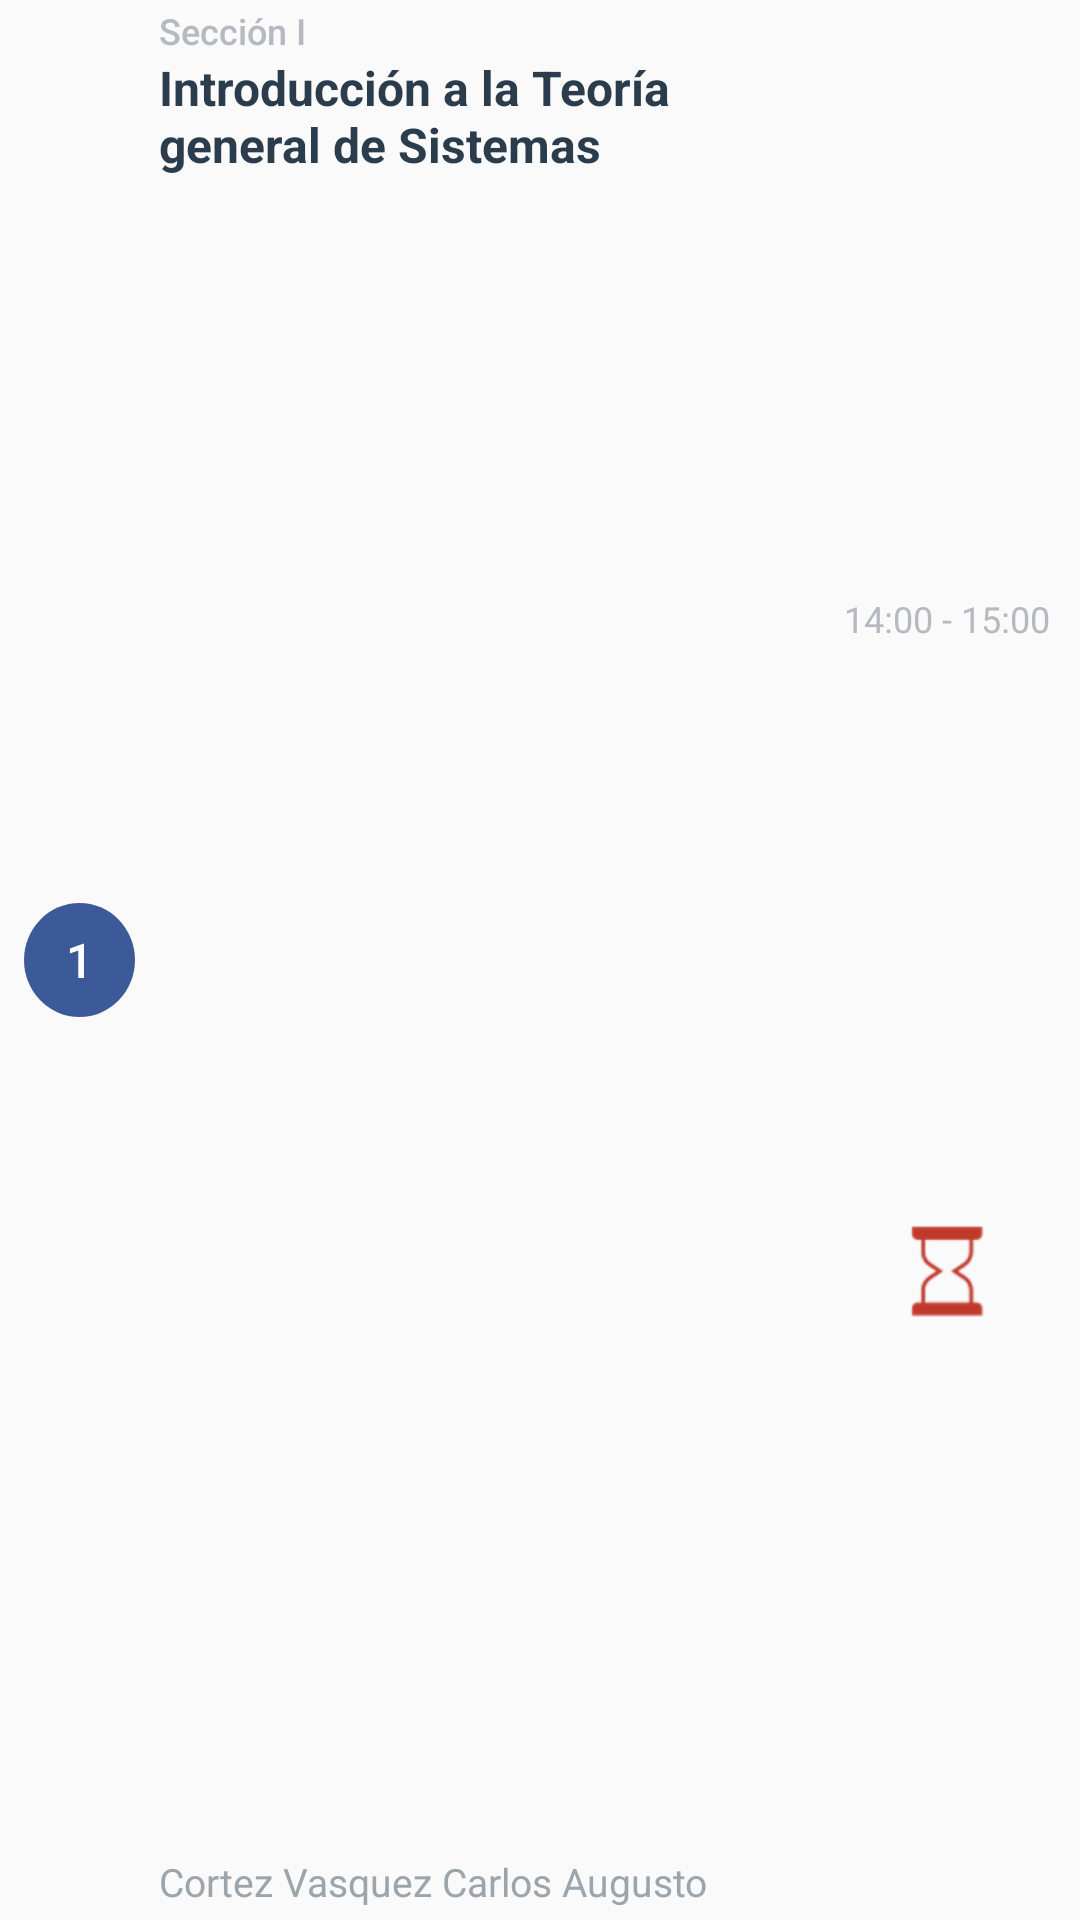

Reconstruct the res/layout file that produces this screen, plus the resources it refers to.
<!-- AndroidManifest.xml: application theme AppTheme -->
<!-- res/layout/courses_item.xml -->
<?xml version="1.0" encoding="utf-8"?>
<android.support.constraint.ConstraintLayout xmlns:android="http://schemas.android.com/apk/res/android"
    xmlns:app="http://schemas.android.com/apk/res-auto"
    xmlns:tools="http://schemas.android.com/tools"
    android:layout_width="match_parent"
    android:layout_height="82dp"
    android:clickable="true"
    android:focusable="true"
    android:foreground="?android:attr/selectableItemBackground"
    android:paddingStart="8dp"

    android:paddingLeft="8dp"
    android:paddingEnd="10dp"
    android:paddingRight="8dp"

    tools:layout_editor_absoluteY="25dp">


    <TextView
        android:id="@+id/tv_numero_ciclo"
        android:layout_width="37dp"
        android:layout_height="38dp"
        android:layout_marginTop="8dp"
        android:layout_marginBottom="8dp"
        android:background="@drawable/ciclo_numero"
        android:fontFamily="sans-serif-medium"
        android:gravity="center"
        android:text="1"
        android:textColor="@android:color/white"
        android:textSize="16sp"
        app:layout_constraintBottom_toBottomOf="parent"
        app:layout_constraintStart_toStartOf="parent"
        app:layout_constraintTop_toTopOf="parent" />

    <TextView
        android:id="@+id/tv_nombre_curso"
        android:layout_width="0dp"
        android:layout_height="0dp"
        android:layout_marginStart="8dp"
        android:layout_marginLeft="8dp"
        android:layout_marginEnd="8dp"
        android:layout_marginRight="8dp"
        android:ellipsize="end"
        android:gravity="left|center|top"
        android:maxLines="2"
        android:text="Introducción a la Teoría general de Sistemas"
        android:textColor="@color/textColorMatterTitle"
        android:textSize="16sp"
        android:textStyle="bold"
        app:layout_constraintBottom_toTopOf="@+id/tv_nombre_profesor"
        app:layout_constraintEnd_toStartOf="@+id/tv_horario_curso"
        app:layout_constraintStart_toEndOf="@+id/tv_numero_ciclo"
        app:layout_constraintTop_toBottomOf="@+id/tv_seccion" />

    <TextView
        android:id="@+id/tv_nombre_profesor"
        android:layout_width="0dp"
        android:layout_height="wrap_content"
        android:layout_marginStart="8dp"
        android:layout_marginLeft="8dp"
        android:layout_marginEnd="8dp"
        android:layout_marginRight="8dp"
        android:layout_marginBottom="4dp"
        android:ellipsize="end"
        android:fontFamily="sans-serif"
        android:gravity="left"
        android:maxLines="1"
        android:text="Cortez Vasquez Carlos Augusto"
        android:textColor="@color/textColorMatterTeacher"
        android:textSize="13sp"
        app:layout_constraintBottom_toBottomOf="parent"
        app:layout_constraintEnd_toStartOf="@+id/tv_horario_curso"
        app:layout_constraintStart_toEndOf="@+id/tv_numero_ciclo" />

    <TextView
        android:id="@+id/tv_seccion"
        android:layout_width="wrap_content"
        android:layout_height="wrap_content"

        android:layout_marginStart="8dp"
        android:layout_marginLeft="8dp"
        android:layout_marginTop="2dp"
        android:ellipsize="end"
        android:fontFamily="sans-serif-medium"
        android:maxLines="1"
        android:text="Sección I"
        android:textAllCaps="false"
        android:textColor="@color/textColorMatterDetails"
        android:textSize="12sp"
        app:layout_constraintStart_toEndOf="@+id/tv_numero_ciclo"
        app:layout_constraintTop_toTopOf="parent" />

    <ImageView
        android:id="@+id/iv_estado_curso"
        android:layout_width="43dp"
        android:layout_height="31dp"
        android:layout_marginTop="8dp"
        app:layout_constraintBottom_toBottomOf="parent"
        app:layout_constraintEnd_toEndOf="@+id/tv_horario_curso"
        app:layout_constraintStart_toStartOf="@+id/tv_horario_curso"
        app:layout_constraintTop_toTopOf="parent"
        app:layout_constraintVertical_bias="0.666"
        app:srcCompat="@drawable/ic_clock_cancelled" />

    <TextView
        android:id="@+id/tv_horario_curso"
        android:layout_width="wrap_content"
        android:layout_height="wrap_content"
        android:layout_marginTop="8dp"
        android:layout_marginBottom="4dp"
        android:text="14:00 - 15:00"
        android:textColor="@color/textColorMatterDetails"
        android:textSize="12sp"
        app:layout_constraintBottom_toTopOf="@+id/iv_estado_curso"
        app:layout_constraintEnd_toEndOf="parent"
        app:layout_constraintTop_toTopOf="parent" />


</android.support.constraint.ConstraintLayout>
<!-- resources referenced by this layout -->
<resources>
  <color name="textColorMatterDetails">#B4BAC0</color>
  <color name="textColorMatterTeacher">#9da5ac</color>
  <color name="textColorMatterTitle">#2b3d4d</color>
  <!-- drawable ciclo_numero (drawable) -->
  <?xml version="1.0" encoding="utf-8"?>
  <shape xmlns:android="http://schemas.android.com/apk/res/android"
      android:shape="oval">
      <solid android:color="@color/courseColor" />
      <size
          android:width="36dp"
          android:height="36dp" />
      <corners android:radius="18dp" />
  </shape>
  <!-- drawable ic_clock_cancelled: png bitmap (drawable, 993 bytes) -->
  <style name="AppTheme" parent="Theme.AppCompat.Light.DarkActionBar">
          
          <item name="colorPrimary">@color/colorPrimary</item>
          <item name="colorPrimaryDark">@color/colorPrimaryDark</item>
          <item name="colorAccent">@color/colorAccent</item>
      </style>
  <color name="courseColor">#3d5a98</color>
  <color name="colorPrimary">#5896ce</color>
  <color name="colorPrimaryDark">#303e80</color>
  <color name="colorAccent">#d5a13b</color>
</resources>
